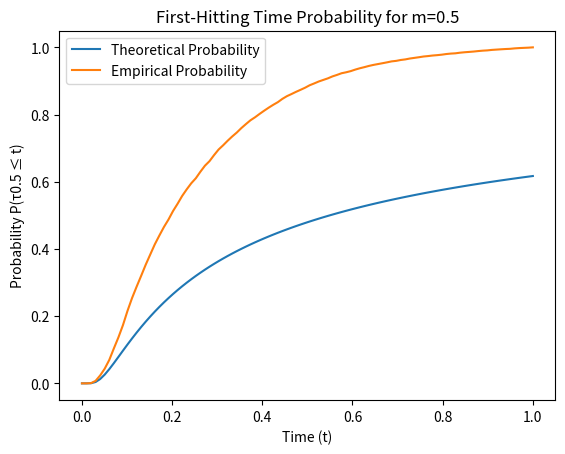
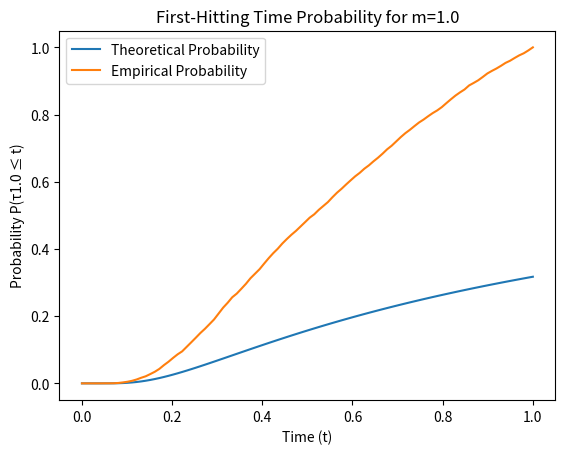

Python code for these plots, in order:
#!/usr/bin/env python3
# -*- coding: utf-8 -*-

import numpy as np
import matplotlib.pyplot as plt
from scipy.stats import norm

def brownian_motion(T, N):
    dt = T / N
    t = np.linspace(0.0, T, N+1)
    W = np.cumsum(np.sqrt(dt) * np.random.randn(N))
    return t, W

def first_hitting_time(m, T, N, num_simulations):
    hitting_times = np.zeros(num_simulations)

    for i in range(num_simulations):
        t, W = brownian_motion(T, N)
        crossing_indices = np.where(np.abs(W) >= m)[0]
        
        if len(crossing_indices) > 0:
            hitting_times[i] = t[crossing_indices[0]]

    return hitting_times[hitting_times > 0]

def theoretical_probability(m, t):
    return 2 * norm.cdf(-abs(m) / np.sqrt(t))

def empirical_probability(hitting_times, t):
    return np.sum(hitting_times <= t) / len(hitting_times)

def plot_probabilities(m_values, T, N, num_simulations):
    for m in m_values:
        hitting_times = first_hitting_time(m, T, N, num_simulations)
        t_values = np.linspace(0, T, 100)
        theoretical_probabilities = theoretical_probability(m, t_values)
        empirical_probabilities = [empirical_probability(hitting_times, t) for t in t_values]

        plt.figure()
        plt.plot(t_values, theoretical_probabilities, label='Theoretical Probability')
        plt.plot(t_values, empirical_probabilities, label='Empirical Probability')
        plt.title(f'First-Hitting Time Probability for m={m}')
        plt.xlabel('Time (t)')
        plt.ylabel(f'Probability P(τ{m} ≤ t)')
        plt.legend()
        plt.show()

# Parameters
m_values = [0.5, 1.0]
T = 1.0
N = 1000
num_simulations = 10000

# Plot probabilities
plot_probabilities(m_values, T, N, num_simulations)


